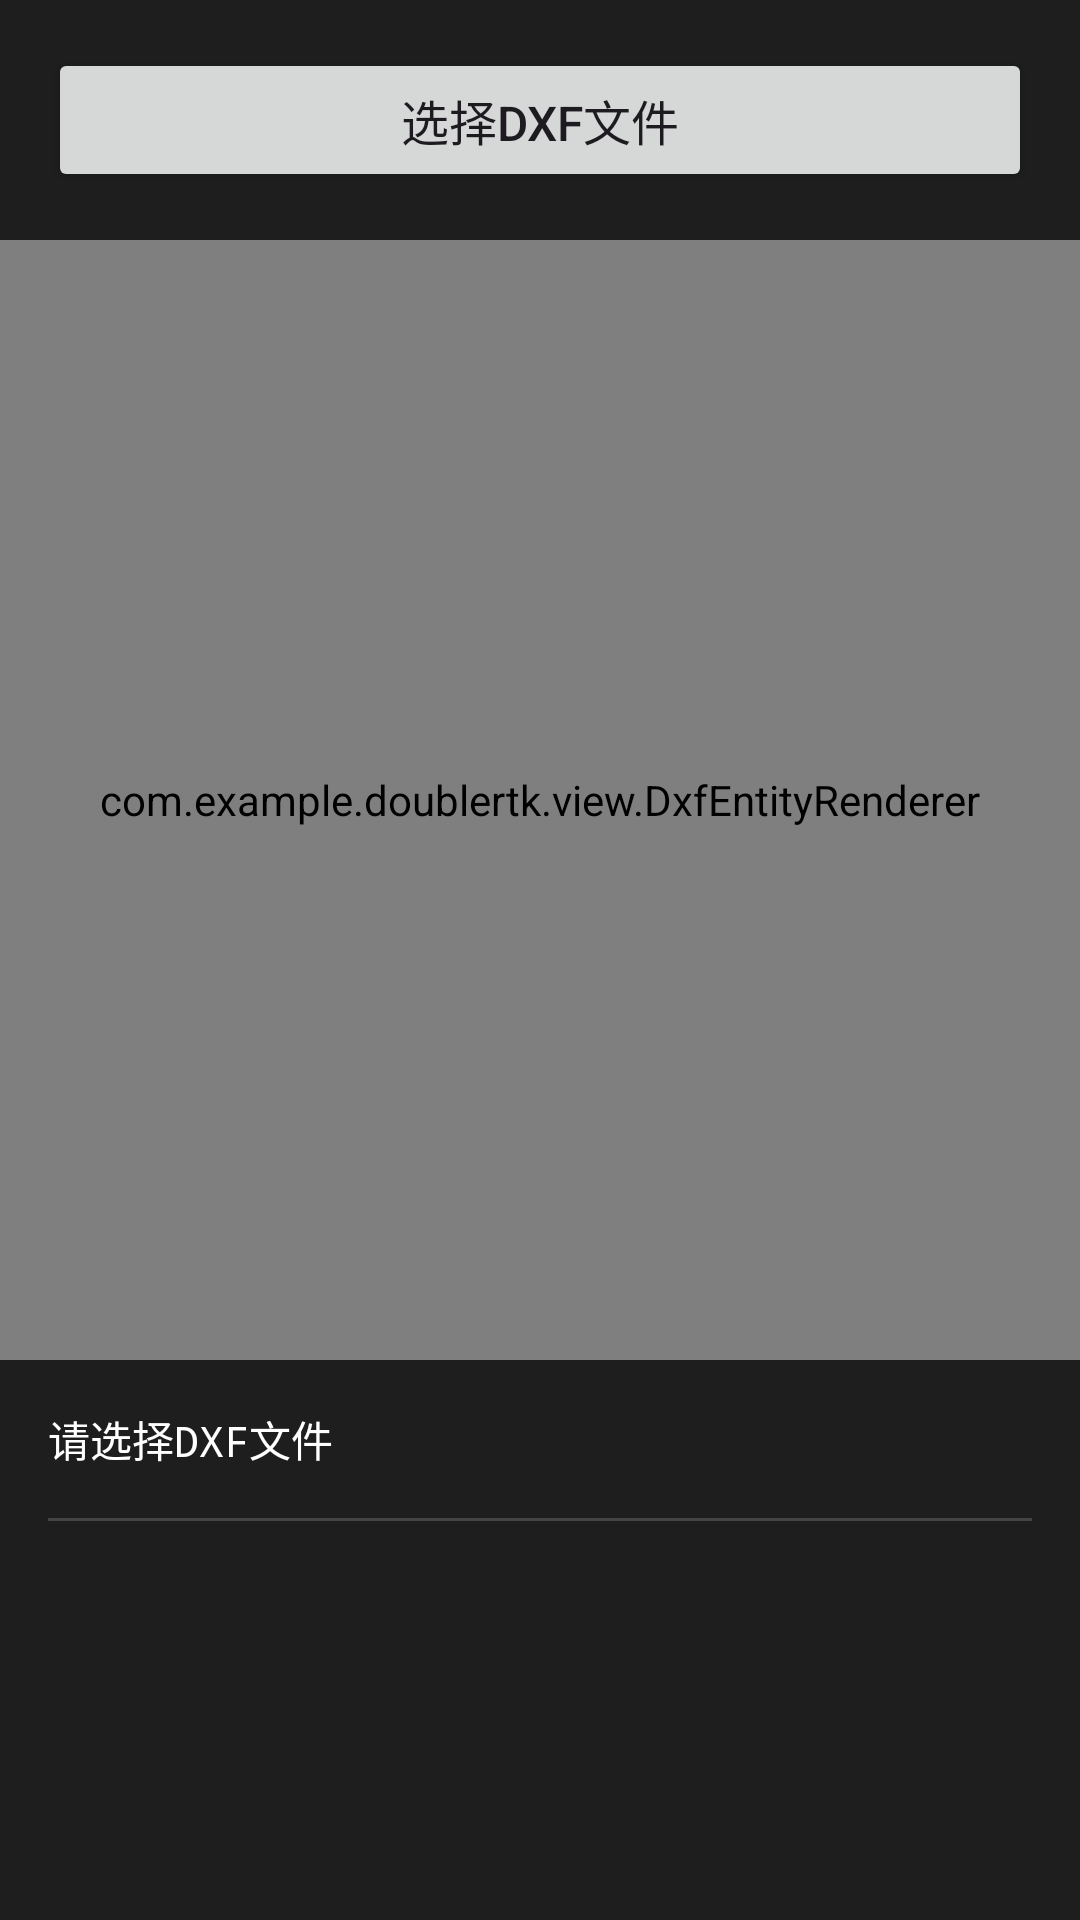

Here is an Android app screen rendered from its layout file. Give the layout XML and the strings, colors and styles it references.
<!-- AndroidManifest.xml: application theme Theme.Doublertk -->
<!-- res/layout/activity_dxf_viewer.xml -->
<?xml version="1.0" encoding="utf-8"?>
<LinearLayout xmlns:android="http://schemas.android.com/apk/res/android"
    android:layout_width="match_parent"
    android:layout_height="match_parent"
    android:orientation="vertical"
    android:background="#1E1E1E">

    <Button
        android:id="@+id/btn_select_file"
        android:layout_width="match_parent"
        android:layout_height="wrap_content"
        android:layout_margin="16dp"
        android:text="选择DXF文件"
        android:textSize="16sp" />

    <com.example.doublertk.view.DxfEntityRenderer
        android:id="@+id/dxf_entity_renderer"
        android:layout_width="match_parent"
        android:layout_height="0dp"
        android:layout_weight="2"
        android:background="#FFFFFF" />

    <ScrollView
        android:id="@+id/scroll_view_container"
        android:layout_width="match_parent"
        android:layout_height="0dp"
        android:layout_weight="1"
        android:background="#1E1E1E">

        <LinearLayout
            android:layout_width="match_parent"
            android:layout_height="wrap_content"
            android:orientation="vertical"
            android:padding="16dp">

            <TextView
                android:id="@+id/tv_file_info"
                android:layout_width="match_parent"
                android:layout_height="wrap_content"
                android:text="请选择DXF文件"
                android:textColor="#FFFFFF"
                android:textSize="14sp"
                android:fontFamily="monospace" />

            <View
                android:layout_width="match_parent"
                android:layout_height="1dp"
                android:layout_marginTop="16dp"
                android:layout_marginBottom="16dp"
                android:background="#444444" />

            <TextView
                android:id="@+id/tv_entity_list"
                android:layout_width="match_parent"
                android:layout_height="wrap_content"
                android:text=""
                android:textColor="#CCCCCC"
                android:textSize="12sp"
                android:fontFamily="monospace" />

        </LinearLayout>
    </ScrollView>

</LinearLayout>
<!-- resources referenced by this layout -->
<resources>
  <style name="Theme.Doublertk" parent="Base.Theme.Doublertk" />
  <style name="Base.Theme.Doublertk" parent="Theme.Material3.DayNight.NoActionBar">
          
          
      </style>
</resources>
